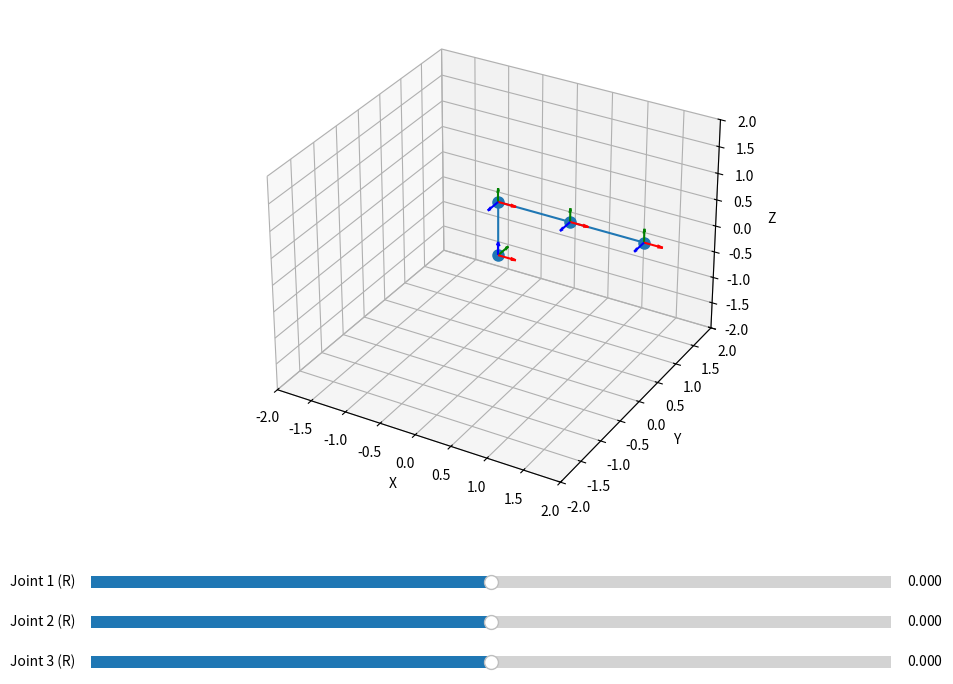

This figure's Python source:
from mpl_toolkits.mplot3d import Axes3D
import numpy as np
import matplotlib.pyplot as plt
from matplotlib.widgets import Slider

def dh_transform(a, alpha, d, theta):
    """
    Compute the Denavit-Hartenberg transformation matrix.
    """
    return np.array([[np.cos(theta), -np.sin(theta) * np.cos(alpha), np.sin(theta) * np.sin(alpha), a * np.cos(theta)],
                     [np.sin(theta), np.cos(theta) * np.cos(alpha), -np.cos(theta) * np.sin(alpha), a * np.sin(theta)],
                     [0, np.sin(alpha), np.cos(alpha), d],
                     [0, 0, 0, 1]])

def plot_frame(ax, T, scale=1.0):
    """
    Plot a coordinate frame (x, y, z arrows) at a given transformation matrix T with a specified scale.
    """
    origin = T[:3, 3]
    x_axis = origin + scale * T[:3, 0]
    y_axis = origin + scale * T[:3, 1]
    z_axis = origin + scale * T[:3, 2]
    
    ax.quiver(*origin, *(x_axis - origin), color='r', length=scale)
    ax.quiver(*origin, *(y_axis - origin), color='g', length=scale)
    ax.quiver(*origin, *(z_axis - origin), color='b', length=scale)

def plot_box(ax, T, width, height, depth):
    """
    Plot a 3D box with specified width, height, and depth at a given transformation matrix T.
    """
    # Define corner points of the box
    corner_points = np.array([[0, 0, 0, 1], [width, 0, 0, 1], [width, depth, 0, 1], [0, depth, 0, 1],
                              [0, 0, height, 1], [width, 0, height, 1], [width, depth, height, 1], [0, depth, height, 1]]).T
    
    # Apply transformation to corner points
    transformed_points = (T @ corner_points)[:3].T

    # Define each face of the box
    faces = [[transformed_points[0], transformed_points[1], transformed_points[3], transformed_points[2]],
             [transformed_points[4], transformed_points[5], transformed_points[7], transformed_points[6]],
             [transformed_points[0], transformed_points[1], transformed_points[4], transformed_points[5]],
             [transformed_points[2], transformed_points[3], transformed_points[6], transformed_points[7]],
             [transformed_points[1], transformed_points[2], transformed_points[5], transformed_points[6]],
             [transformed_points[0], transformed_points[3], transformed_points[4], transformed_points[7]]]

    # Plot each face using plot_surface
    for face in faces:
        x = np.array([point[0] for point in face])
        y = np.array([point[1] for point in face])
        z = np.array([point[2] for point in face])
        ax.plot_surface(x.reshape((2, 2)), y.reshape((2, 2)), z.reshape((2, 2)), color='blue', alpha=0.3)

def plot_cylinder(ax, T, height, radius, color='b'):
    """
    Plot a 3D cylinder with specified height and radius at a given transformation matrix T.
    """
    z = np.linspace(0, height, 100)
    theta = np.linspace(0, 2 * np.pi, 100)
    theta_grid, z_grid = np.meshgrid(theta, z)
    x_grid = radius * np.cos(theta_grid)
    y_grid = radius * np.sin(theta_grid)
    
    for i in range(len(z)):
        for j in range(len(theta)):
            point = np.array([x_grid[i, j], y_grid[i, j], z_grid[i, j], 1])
            transformed_point = T @ point
            x_grid[i, j] = transformed_point[0]
            y_grid[i, j] = transformed_point[1]
            z_grid[i, j] = transformed_point[2]
    
    ax.plot_surface(x_grid, y_grid, z_grid, color=color, alpha=0.3)

def plot_robot(ax, dh_table, joint_values, joint_types):
    """
    Plot the robot in 3D based on DH parameters and joint values.
    """

    # Clear the plot, set limits and add labels
    ax.cla()
    ax.set_xlim([-2, 2])
    ax.set_ylim([-2, 2])
    ax.set_zlim([-2, 2])
    ax.set_xlabel('X')
    ax.set_ylabel('Y')
    ax.set_zlabel('Z')
    # ax.set_title('Robot Visualization')

    n_joints = len(joint_values)
    T = np.eye(4)
    points = [T[:3, 3].tolist()]
    plot_frame(ax, T, scale=0.5)
    
    for i in range(n_joints):
        a, alpha, d, theta = dh_table[i]
        if joint_types[i] == 'R':
            theta += joint_values[i]
        elif joint_types[i] == 'P':
            d += joint_values[i]
        
        T = T @ dh_transform(a, alpha, d, theta)
        points.append(T[:3, 3].tolist())
        plot_frame(ax, T, scale=0.5)
        
    points = np.array(points).T
    ax.plot(points[0], points[1], points[2], '-o', markersize=8)

def create_robot_plot(dh_table, joint_types):
    """
    Create an interactive 3D plot with sliders for each joint.
    """
    n_joints = len(joint_types)
    joint_values = [0.0] * n_joints

    fig = plt.figure(figsize=(10, 8))
    ax = fig.add_subplot(111, projection='3d')
    plt.subplots_adjust(left=0.1, bottom=0.25)

    axcolor = 'lightgoldenrodyellow'
    slider_axes = []
    sliders = []
    for i in range(n_joints):
        joint_type = joint_types[i]
        slider_ax = plt.axes([0.1, 0.15 - i * 0.05, 0.8, 0.03], facecolor=axcolor)
        if joint_type == 'R':
            slider = Slider(slider_ax, f'Joint {i+1} ({joint_type})', -np.pi, np.pi, valinit=0)
        elif joint_type == 'P':
            slider = Slider(slider_ax, f'Joint {i+1} ({joint_type})', -1, 1, valinit=0)
        sliders.append(slider)
        slider_axes.append(slider_ax)

    def update(val):
        joint_values = [slider.val for slider in sliders]
        plot_robot(ax, dh_table, joint_values, joint_types)
        fig.canvas.draw_idle()

    for slider in sliders:
        slider.on_changed(update)

    plot_robot(ax, dh_table, joint_values, joint_types)
    plt.show()

"""
# To test the individual plotting functions
def test_individual_plots():
    fig = plt.figure(figsize=(10, 8))
    ax = fig.add_subplot(111, projection='3d')

    # Initial transformation matrix (identity)
    T = np.eye(4)

    # Test plot_frame
    plot_frame(ax, T, scale=0.5)

    # Test plot_box
    T_box = dh_transform(0, 0, 0, 0) @ dh_transform(0, 0, 1, 0)
    plot_box(ax, T_box, width=0.5, height=0.5, depth=0.5)

    # Test plot_cylinder
    T_cylinder = dh_transform(1, 0, 0, 0)
    plot_cylinder(ax, T_cylinder, height=1, radius=0.2)

    ax.set_xlim([-2, 2])
    ax.set_ylim([-2, 2])
    ax.set_zlim([-2, 2])
    ax.set_xlabel('X')
    ax.set_ylabel('Y')
    ax.set_zlabel('Z')
    ax.set_title('Test Individual Plots')
    plt.show()

# Create the interactive robot plot
create_robot_plot(dh_table, joint_types)
"""

# Example DH table and joint types
dh_table = [
    [0, np.pi/2, 1, 0],  # Example parameters: [a, alpha, d, theta]
    [1, 0, 0, 0],
    [1, 0, 0, 0]
]

joint_types = ['R', 'R', 'R']  # Example joint types: ['R', 'R', 'R']

# Create the interactive robot plot
create_robot_plot(dh_table, joint_types)
